Dataset: final_dataset (GitHub, JeankBraham/proyecto_platanal). Classes: black sigatoka, healthy leaves, sigatoka.

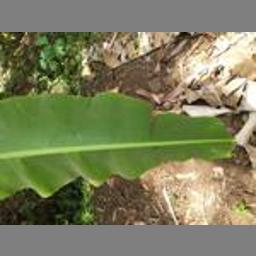
Label: healthy leaves

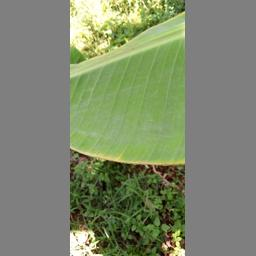
Label: healthy leaves

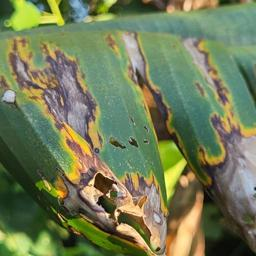
Label: black sigatoka

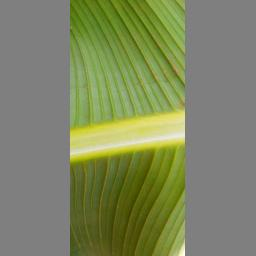
Label: healthy leaves

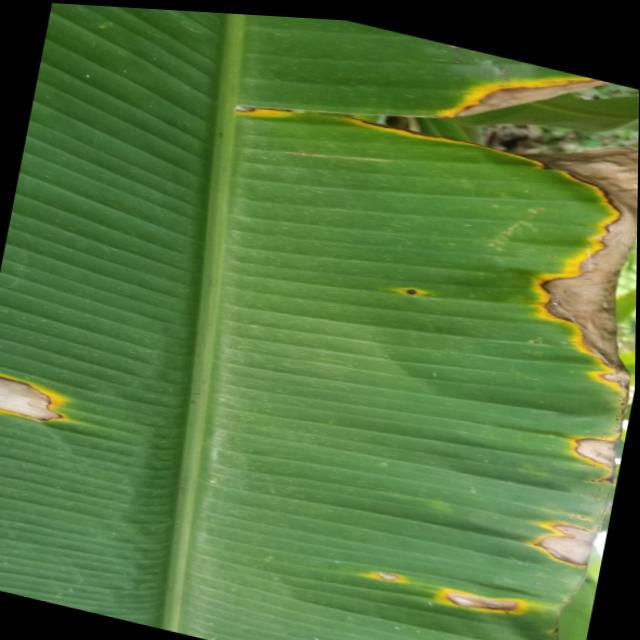
Label: sigatoka

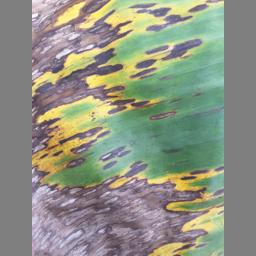
Label: black sigatoka
